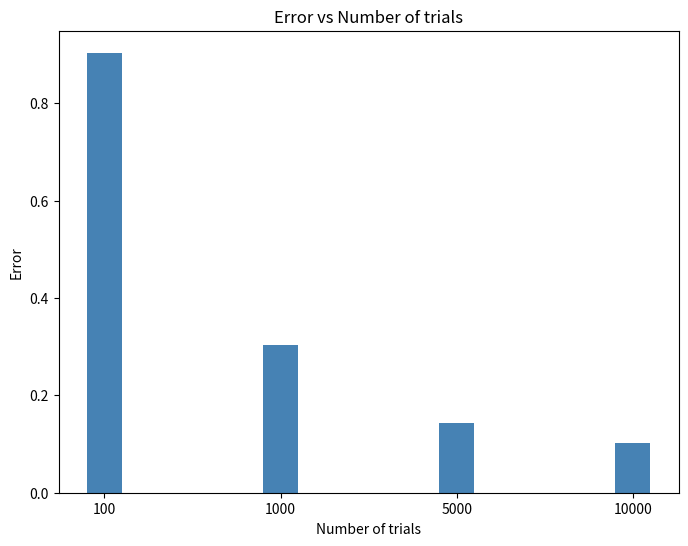

Generate this figure with matplotlib:
# -*- coding: utf-8 -*-
"""SM_Assignment-3.ipynb

Automatically generated by Colaboratory.

Original file is located at
    https://colab.research.google.com/<link-removed>
"""

import math
import random
import matplotlib.pyplot as plt

trials=[100,1000,5000,10000]
#f(x)=x^2 e^x ln(x) 0-2
error_list=[]
for i in trials:
  a=0
  b=2
  #print("Trials",i)
  print("--------")
  func_value=0
  func_sum=0
  func_squre_sum=0
  func_avg=0
  func_squard_avg=0
  integral_value=0
  error=0
  
  for j in range(i):
    x=random.uniform(a, b)
    func_value=(x**2)*(math.exp(x))*(math.log(x))
    func_sum=func_sum+func_value
    func_squre=func_value**2
    func_squre_sum=func_squre_sum+func_squre

  func_avg=func_sum/i
  func_squard_avg=func_squre_sum/i
  integral_value=(b-a)*func_avg
  error= ((b-a)/math.sqrt(i))*(math.sqrt(func_squard_avg-(func_avg**2)))
  error_list.append(error)
  

  print("For Points",i)
  print("Integral Value",integral_value)
  print("Error",error)
  print("Error",error_list)

plt.figure(figsize=(8, 6))

x=["100","1000","5000","10000"]

#plt.ylim(0, 100)

plt.bar(x,error_list, tick_label = x, width = 0.2, color = ['steelblue']) 

plt.xlabel('Number of trials') 

plt.ylabel('Error') 

plt.title('Error vs Number of trials') 

plt.show()